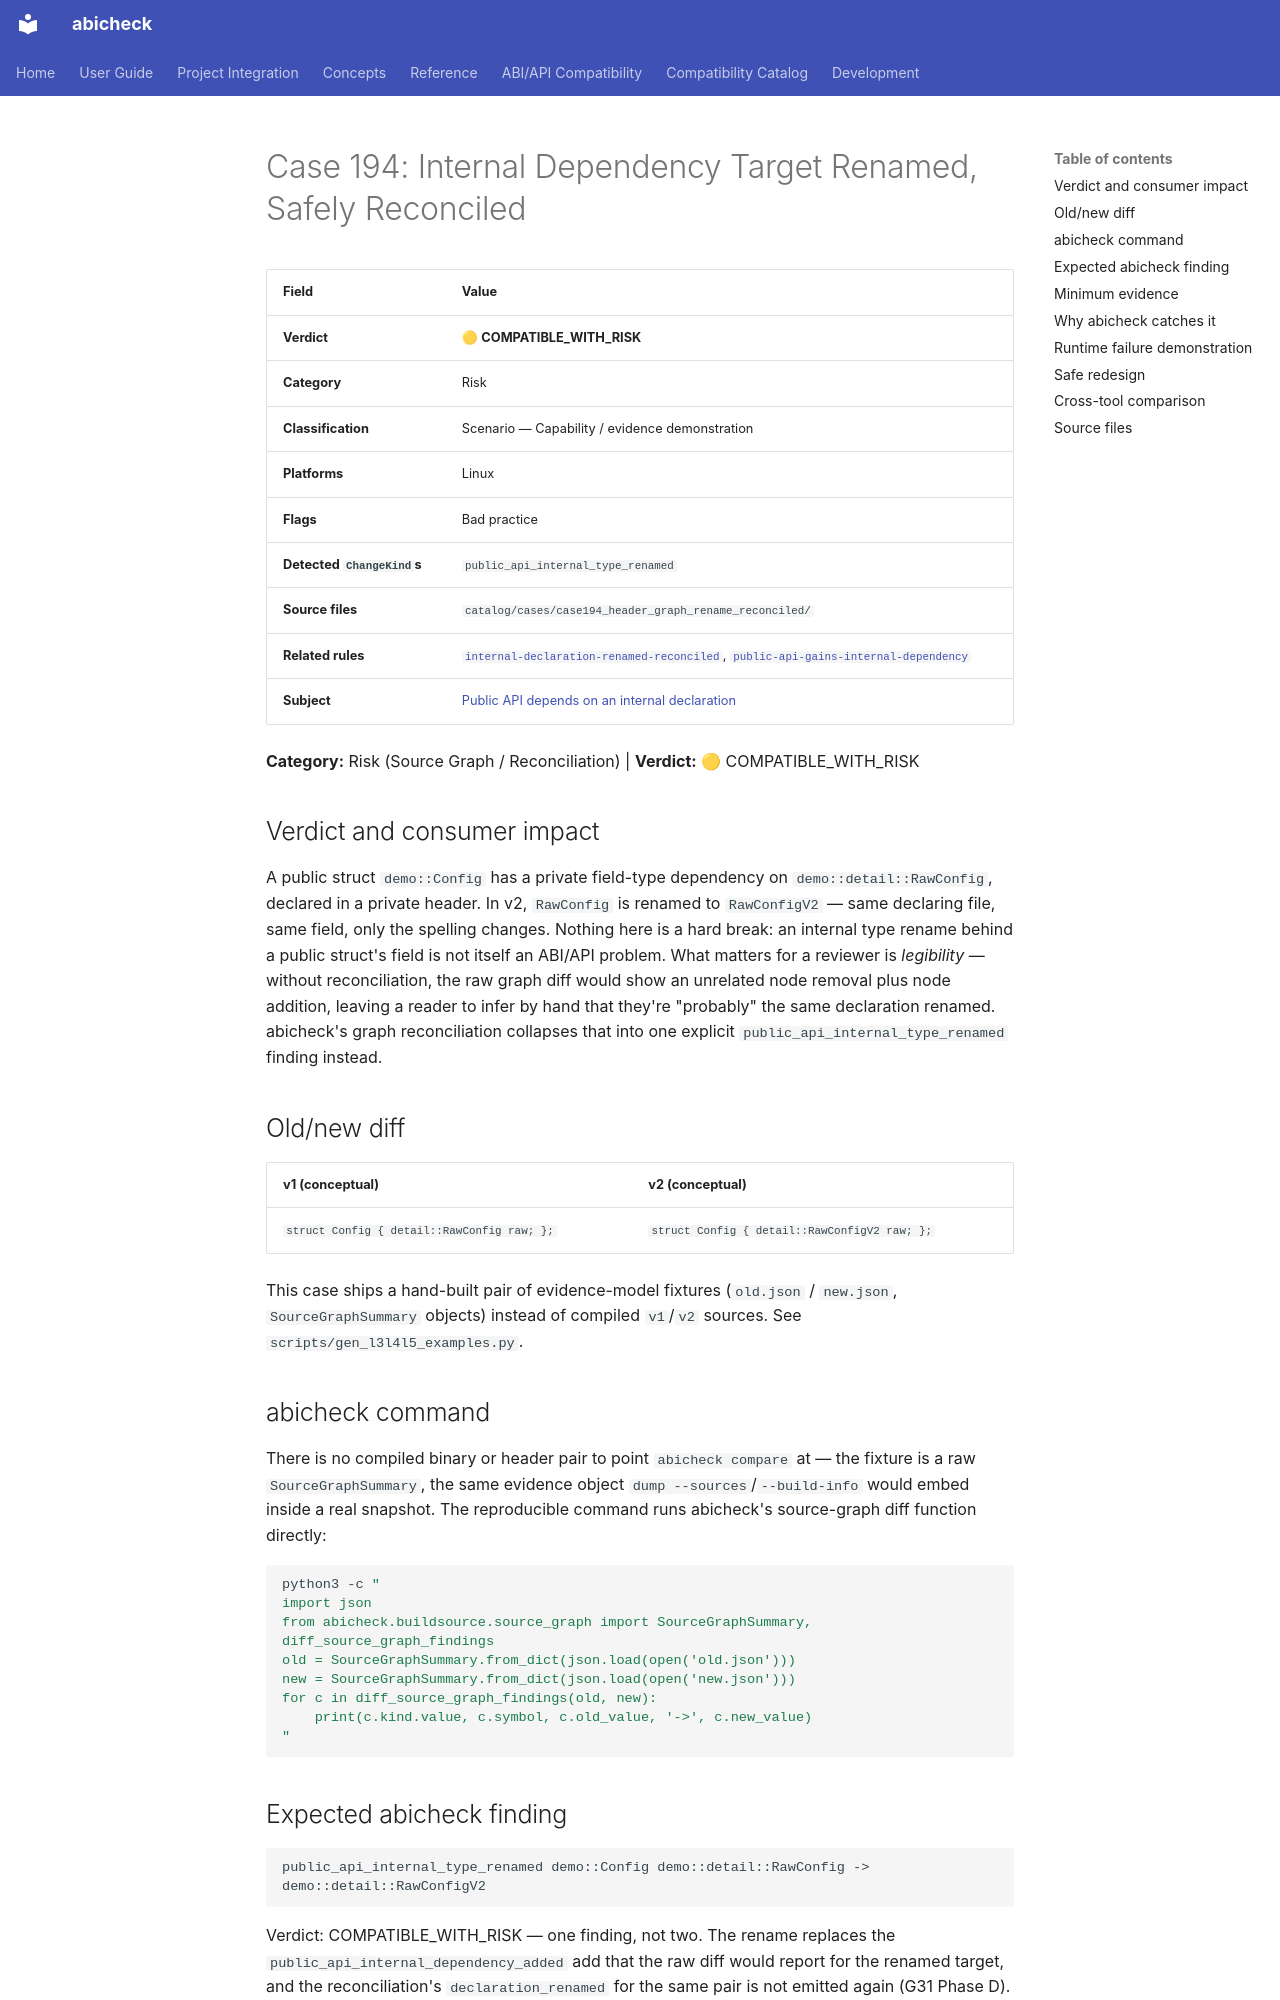

repository: abicheck/abicheck · page: reference/examples/case194_header_graph_rename_reconciled/index.html · generator: mkdocs

<!-- DO NOT EDIT — generated by scripts/gen_examples_docs.py. Source: catalog/cases/<case>/README.md + catalog/ground_truth.json. -->
# Case 194: Internal Dependency Target Renamed, Safely Reconciled

| Field | Value |
|-------|-------|
| **Verdict** | 🟡 **COMPATIBLE_WITH_RISK** |
| **Category** | Risk |
| **Classification** | Scenario — Capability / evidence demonstration |
| **Platforms** | Linux |
| **Flags** | Bad practice |
| **Detected `ChangeKind`s** | `public_api_internal_type_renamed` |
| **Source files** | `catalog/cases/case194_header_graph_rename_reconciled/` |
| **Related rules** | [`internal-declaration-renamed-reconciled`](by-rule/internal-declaration-renamed-reconciled.md), [`public-api-gains-internal-dependency`](by-rule/public-api-gains-internal-dependency.md) |
| **Subject** | [Public API depends on an internal declaration](by-subject/internal-dependency-reachability.md) |

**Category:** Risk (Source Graph / Reconciliation) | **Verdict:** 🟡 COMPATIBLE_WITH_RISK

## Verdict and consumer impact

A public struct `demo::Config` has a private field-type dependency on
`demo::detail::RawConfig`, declared in a private header. In v2, `RawConfig`
is renamed to `RawConfigV2` — same declaring file, same field, only the
spelling changes. Nothing here is a hard break: an internal type rename
behind a public struct's field is not itself an ABI/API problem. What
matters for a reviewer is *legibility* — without reconciliation, the raw
graph diff would show an unrelated node removal plus node addition, leaving
a reader to infer by hand that they're "probably" the same declaration
renamed. abicheck's graph reconciliation collapses that into one explicit
`public_api_internal_type_renamed` finding instead.

## Old/new diff

| v1 (conceptual) | v2 (conceptual) |
|------|------|
| `struct Config { detail::RawConfig raw; };` | `struct Config { detail::RawConfigV2 raw; };` |

This case ships a hand-built pair of evidence-model fixtures (`old.json` /
`new.json`, `SourceGraphSummary` objects) instead of compiled `v1`/`v2`
sources. See
`scripts/gen_l3l4l5_examples.py`.

## abicheck command

There is no compiled binary or header pair to point `abicheck compare` at —
the fixture is a raw `SourceGraphSummary`, the same evidence object
`dump --sources`/`--build-info` would embed inside a real snapshot. The
reproducible command runs abicheck's source-graph diff function directly:

```bash
python3 -c "
import json
from abicheck.buildsource.source_graph import SourceGraphSummary, diff_source_graph_findings
old = SourceGraphSummary.from_dict(json.load(open('old.json')))
new = SourceGraphSummary.from_dict(json.load(open('new.json')))
for c in diff_source_graph_findings(old, new):
    print(c.kind.value, c.symbol, c.old_value, '->', c.new_value)
"
```

## Expected abicheck finding

```text
public_api_internal_type_renamed demo::Config demo::detail::RawConfig -> demo::detail::RawConfigV2
```

Verdict: COMPATIBLE_WITH_RISK — one finding, not two. The rename replaces the
`public_api_internal_dependency_added` add that the raw diff would report for
the renamed target, and the reconciliation's `declaration_renamed` for the same
pair is not emitted again (G31 Phase D). The rename is recorded in the new
finding's description with its match evidence, so nothing is dropped; no
artifact-proven finding is affected.
